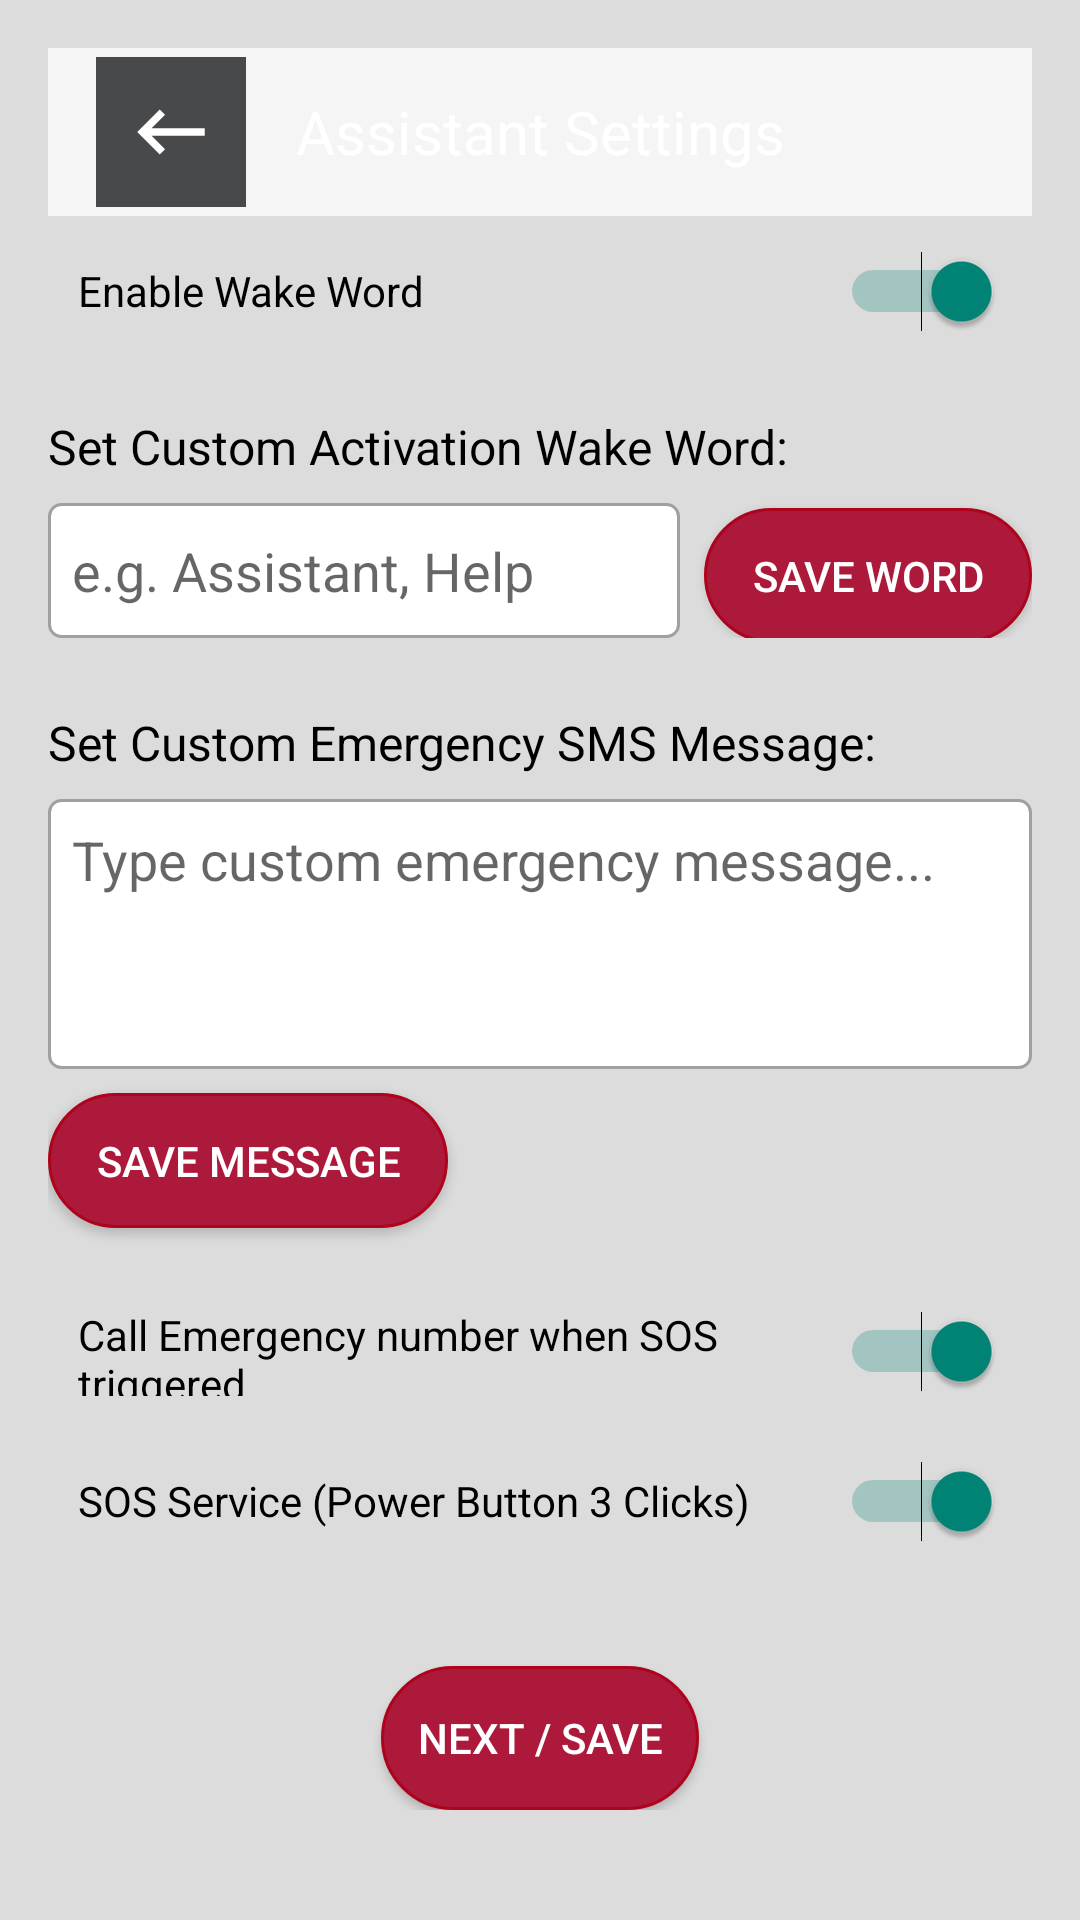

Layout XML and referenced resources for this Android screen:
<!-- AndroidManifest.xml: application theme Theme.AppCompat.Light -->
<!-- res/layout/activity_assistant_settings.xml -->
<?xml version="1.0" encoding="utf-8"?>
<ScrollView xmlns:android="http://schemas.android.com/apk/res/android"
    xmlns:app="http://schemas.android.com/apk/res-auto"
    xmlns:tools="http://schemas.android.com/tools"
    android:id="@+id/main"
    android:layout_width="match_parent"
    android:layout_height="match_parent"
    android:background="#DCDCDC"
    tools:context=".AssistantSettings">

    <LinearLayout
        android:layout_width="match_parent"
        android:layout_height="wrap_content"
        android:orientation="vertical"
        android:padding="16dp">

        
        <androidx.appcompat.widget.Toolbar
            android:id="@+id/toolbar"
            android:layout_width="match_parent"
            android:layout_height="56dp"
            android:background="?attr/colorPrimary"
            app:popupTheme="@style/ThemeOverlay.AppCompat.Light">

            <ImageButton
                android:layout_width="50dp"
                android:layout_height="50dp"
                android:background="@color/red"
                android:src="@drawable/back"
                android:onClick="BackFromAssistantSettings"
                android:contentDescription="Back" />

            <TextView
                android:layout_width="wrap_content"
                android:layout_height="wrap_content"
                android:text="Assistant Settings"
                android:textSize="20sp"
                android:textColor="@color/white"
                android:layout_gravity="center"/>
        </androidx.appcompat.widget.Toolbar>

        <Switch
            android:id="@+id/wakeWordSwitch"
            android:layout_width="match_parent"
            android:padding="10dp"
            android:layout_height="50dp"
            android:text="Enable Wake Word"
            android:checked="true"/>

        
        <TextView
            android:layout_width="match_parent"
            android:layout_height="wrap_content"
            android:text="Set Custom Activation Wake Word:"
            android:textColor="@color/black"
            android:textSize="16sp"
            android:layout_marginTop="16dp"
            android:layout_marginBottom="8dp"/>

        <LinearLayout
            android:layout_width="match_parent"
            android:layout_height="wrap_content"
            android:orientation="horizontal"
            android:layout_marginBottom="16dp">

            <EditText
                android:id="@+id/editCustomWakeWord"
                android:layout_width="0dp"
                android:layout_height="45dp"
                android:layout_weight="1"
                android:hint="e.g. Assistant, Help"
                android:inputType="text"
                android:background="@drawable/edit_text_border"
                android:padding="8dp"/>

            <Button
                android:id="@+id/btnSaveWakeWord"
                android:layout_width="wrap_content"
                android:layout_height="45dp"
                android:layout_marginStart="8dp"
                android:text="Save Word"
                android:textColor="@color/white"
                android:background="@drawable/button_backround"
                android:paddingHorizontal="16dp"/>
        </LinearLayout>

        
        <TextView
            android:layout_width="match_parent"
            android:layout_height="wrap_content"
            android:text="Set Custom Emergency SMS Message:"
            android:textColor="@color/black"
            android:textSize="16sp"
            android:layout_marginTop="8dp"
            android:layout_marginBottom="8dp"/>

        <EditText
            android:id="@+id/editCustomSOSMessage"
            android:layout_width="match_parent"
            android:layout_height="90dp"
            android:gravity="top"
            android:hint="Type custom emergency message..."
            android:inputType="textMultiLine"
            android:background="@drawable/edit_text_border"
            android:padding="8dp"
            android:layout_marginBottom="8dp"/>

        <Button
            android:id="@+id/btnSaveSOSMessage"
            android:layout_width="wrap_content"
            android:layout_height="45dp"
            android:text="Save Message"
            android:textColor="@color/white"
            android:background="@drawable/button_backround"
            android:paddingHorizontal="16dp"
            android:layout_marginBottom="16dp"/>

        <Switch
            android:id="@+id/CallEmergencySwitch"
            android:layout_width="match_parent"
            android:padding="10dp"
            android:layout_height="50dp"
            android:text="Call Emergency number when SOS triggered"
            android:checked="true"/>

        <Switch
            android:id="@+id/switch_sos"
            android:layout_width="match_parent"
            android:padding="10dp"
            android:layout_height="50dp"
            android:checked="true"
            android:text="SOS Service (Power Button 3 Clicks)"/>

        <Button
            android:id="@+id/myButton"
            android:layout_gravity="center_horizontal"
            android:layout_marginTop="30dp"
            android:layout_width="wrap_content"
            android:layout_height="wrap_content"
            android:text="Next / Save"
            android:background="@drawable/button_backround"
            android:textColor="@android:color/white"
            android:padding="12dp"
            android:onClick="MoveToNextFromSettings"/>

    </LinearLayout>

</ScrollView>
<!-- resources referenced by this layout -->
<resources>
  <color name="black">#FF000000</color>
  <color name="red">#48494B</color>
  <color name="white">#FFFFFFFF</color>
  <!-- drawable back (drawable) -->
  <vector xmlns:android="http://schemas.android.com/apk/res/android" xmlns:aapt="http://schemas.android.com/aapt"
      android:viewportWidth="24"
      android:viewportHeight="24"
      android:width="30dp"
      android:height="30dp">
      <path
          android:pathData="M21 11H6.83L10.41 7.41L9 6L3 12L9 18L10.41 16.58L6.83 13H21V11Z"
          android:fillColor="#FFFFFF" />
  </vector>
  <!-- drawable button_backround (drawable) -->
  <?xml version="1.0" encoding="utf-8"?>
  <shape xmlns:android="http://schemas.android.com/apk/res/android">
      
      <solid android:color="#AD193B"/> 
  
      
      <corners android:radius="100dp"/>
  
      
      <stroke android:color="#AD031C" android:width="1dp"/>
  </shape>
  <!-- drawable edit_text_border (drawable) -->
  <?xml version="1.0" encoding="utf-8"?>
  <shape xmlns:android="http://schemas.android.com/apk/res/android">
      <solid android:color="#FFFFFF"/>
      <stroke
          android:color="#A49F9F"
          android:width="1dp" />
      <corners android:radius="4dp"/>
  </shape>
</resources>
